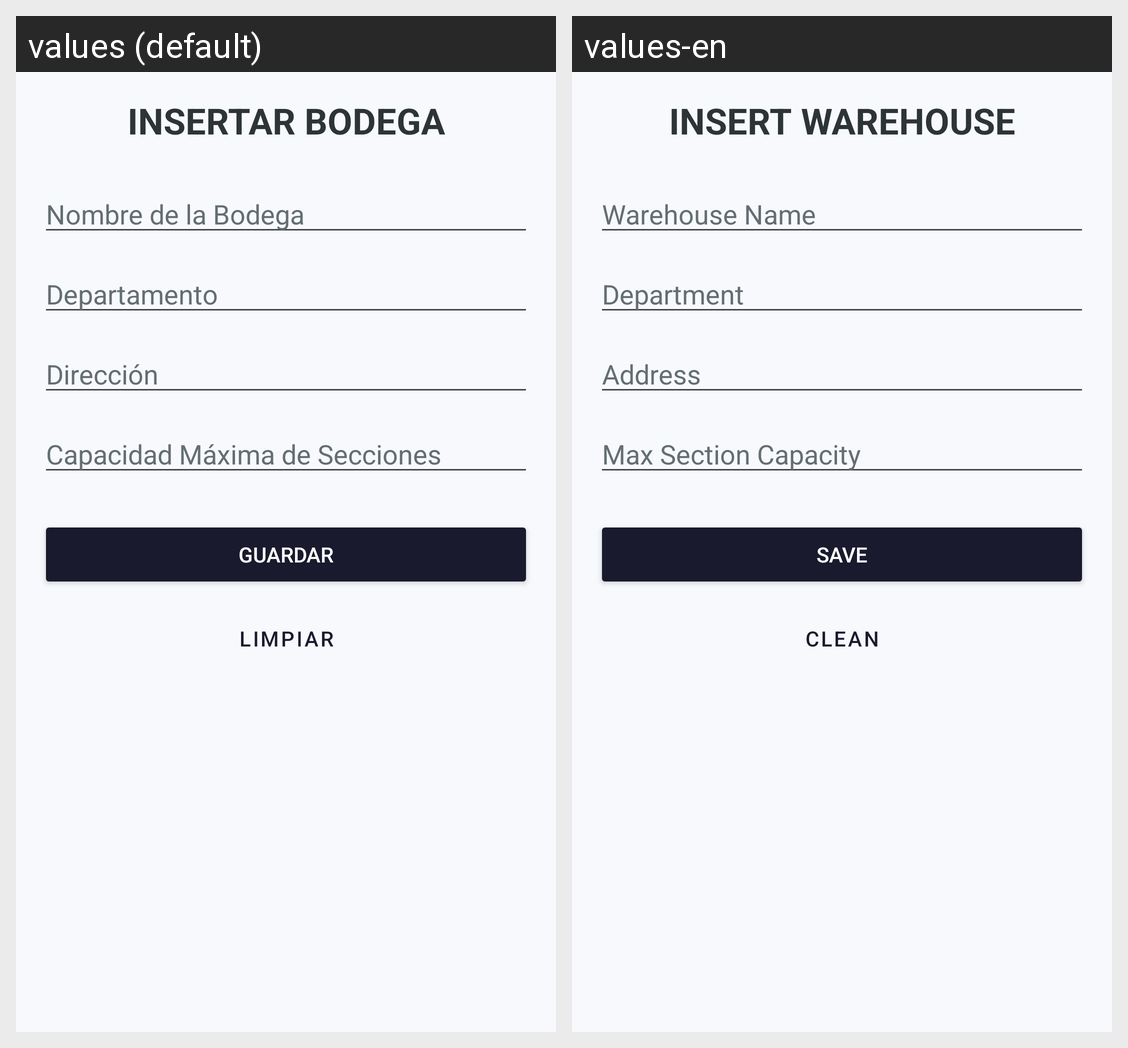

For this localized Android screen grid, give each drawn string resource with its value in every locale shown.
Android screen res/layout/activity_bodega_insertar.xml rendered under 2 locales, left to right: values (default), values-en. Device: Nexus 5 (rendered at 1080×1920; each locale shown at half size, 540×960, under a caption strip naming it); theme Theme.Proyecto_PDM.
Strings drawn on this screen, with the default value and each locale's value (text and hints the layout hard-codes, and strings that could not be matched under every locale, appear in the picture but are not listed):

btn_insertar_bodega
  values: INSERTAR BODEGA
  values-en: INSERT WAREHOUSE

label_nombre_bodega
  values: Nombre de la Bodega
  values-en: Warehouse Name

label_departamento
  values: Departamento
  values-en: Department

label_direccion
  values: Dirección
  values-en: Address

label_capacidad_secciones
  values: Capacidad Máxima de Secciones
  values-en: Max Section Capacity

btn_save
  values: GUARDAR
  values-en: SAVE

btn_clean
  values: LIMPIAR
  values-en: CLEAN
